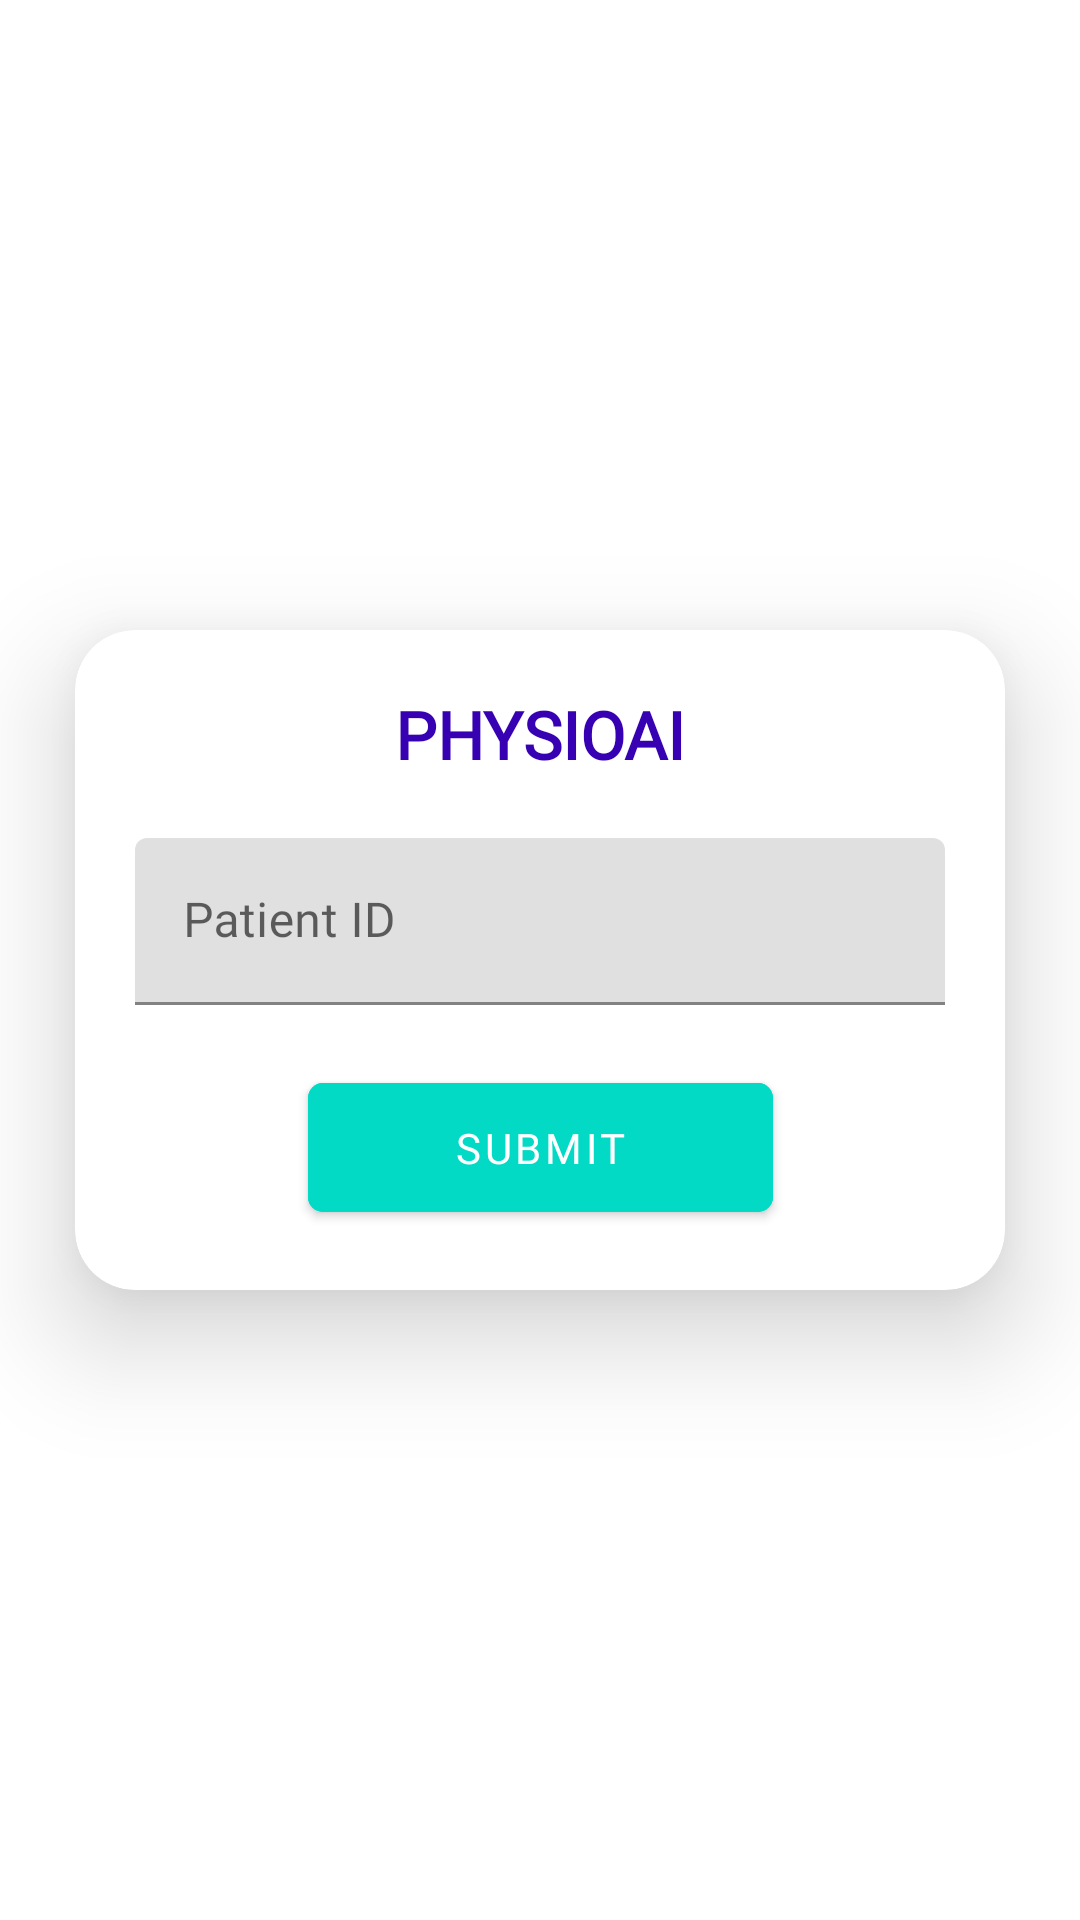

The Android layout XML behind this screen, and the referenced resources:
<!-- AndroidManifest.xml: application theme Theme.PhysioAi -->
<!-- res/layout/forget_password_fragment.xml -->
<?xml version="1.0" encoding="utf-8"?>
<androidx.constraintlayout.widget.ConstraintLayout xmlns:android="http://schemas.android.com/apk/res/android"
    xmlns:tools="http://schemas.android.com/tools"
    android:layout_width="match_parent"
    android:layout_height="match_parent"
    xmlns:app="http://schemas.android.com/apk/res-auto"
    tools:context=".ui.fragments.ForgetPassword">


    <androidx.cardview.widget.CardView
        android:padding="50dp"
        android:elevation="20dp"
        android:layout_width="match_parent"
        android:layout_marginHorizontal="25dp"
        android:layout_height="wrap_content"
        app:cardCornerRadius="20dp"
        app:layout_constraintBottom_toBottomOf="parent"
        app:layout_constraintEnd_toEndOf="parent"
        android:translationZ="20dp"
        app:layout_constraintStart_toStartOf="parent"
        app:layout_constraintTop_toTopOf="parent">


        <androidx.constraintlayout.widget.ConstraintLayout
            android:layout_width="match_parent"
            android:layout_height="match_parent">

            <TextView
                android:id="@+id/textView2"
                android:layout_width="wrap_content"
                android:layout_height="wrap_content"
                android:layout_marginTop="20dp"
                android:text="PHYSIOAI"
                android:fontFamily="@font/mulish_bold"
                android:textColor="@color/design_default_color_primary_dark"
                android:textSize="22dp"
                android:textStyle="bold"
                app:layout_constraintEnd_toEndOf="parent"
                app:layout_constraintStart_toStartOf="parent"
                app:layout_constraintTop_toTopOf="parent" />

            <com.google.android.material.textfield.TextInputLayout
                android:id="@+id/pid"
                android:layout_width="match_parent"
                android:layout_height="wrap_content"
                android:layout_marginStart="20dp"
                android:layout_marginTop="20dp"
                android:layout_marginEnd="20dp"
                android:hint="Patient ID"
                android:fontFamily="@font/mulish_medium"
                app:layout_constraintEnd_toEndOf="parent"
                app:layout_constraintStart_toStartOf="parent"
                app:layout_constraintTop_toBottomOf="@+id/textView2">

                <com.google.android.material.textfield.TextInputEditText
                    android:id="@+id/uid"
                    android:fontFamily="@font/mulish_medium"
                    android:layout_width="match_parent"
                    android:layout_height="wrap_content" />

            </com.google.android.material.textfield.TextInputLayout>

            <com.google.android.material.button.MaterialButton
                android:id="@+id/submit"
                android:layout_width="155dp"
                android:layout_height="55dp"
                android:layout_marginTop="20dp"
                android:layout_marginBottom="20dp"
                android:backgroundTint="#FF03DAC5"
                android:fontFamily="@font/mulish_medium"
                android:text="Submit"
                app:cornerRadius="5dp"
                app:layout_constraintBottom_toBottomOf="parent"
                app:layout_constraintEnd_toEndOf="@+id/pid"
                app:layout_constraintStart_toStartOf="@+id/pid"
                app:layout_constraintTop_toBottomOf="@+id/pid" />


        </androidx.constraintlayout.widget.ConstraintLayout>
    </androidx.cardview.widget.CardView>
</androidx.constraintlayout.widget.ConstraintLayout>
<!-- resources referenced by this layout -->
<resources>
  <style name="Theme.PhysioAi" parent="Theme.MaterialComponents.DayNight.NoActionBar">
          
          <item name="colorPrimary">@color/purple_500</item>
          <item name="colorPrimaryVariant">@color/purple_700</item>
          <item name="colorOnPrimary">@color/white</item>
          
          <item name="colorSecondary">@color/teal_200</item>
          <item name="colorSecondaryVariant">@color/teal_700</item>
          <item name="colorOnSecondary">@color/black</item>
          
          <item name="android:statusBarColor" tools:targetApi="l">?attr/colorSecondaryVariant</item>
          
      </style>
  <!-- not gathered from this repository: default colours our renderer supplied (Android Studio template values) -->
  <color name="purple_500">#FF6200EE</color>
  <color name="purple_700">#FF3700B3</color>
  <color name="teal_200">#FF03DAC5</color>
  <color name="teal_700">#FF018786</color>
  <color name="black">#FF000000</color>
  <color name="white">#FFFFFFFF</color>
</resources>
